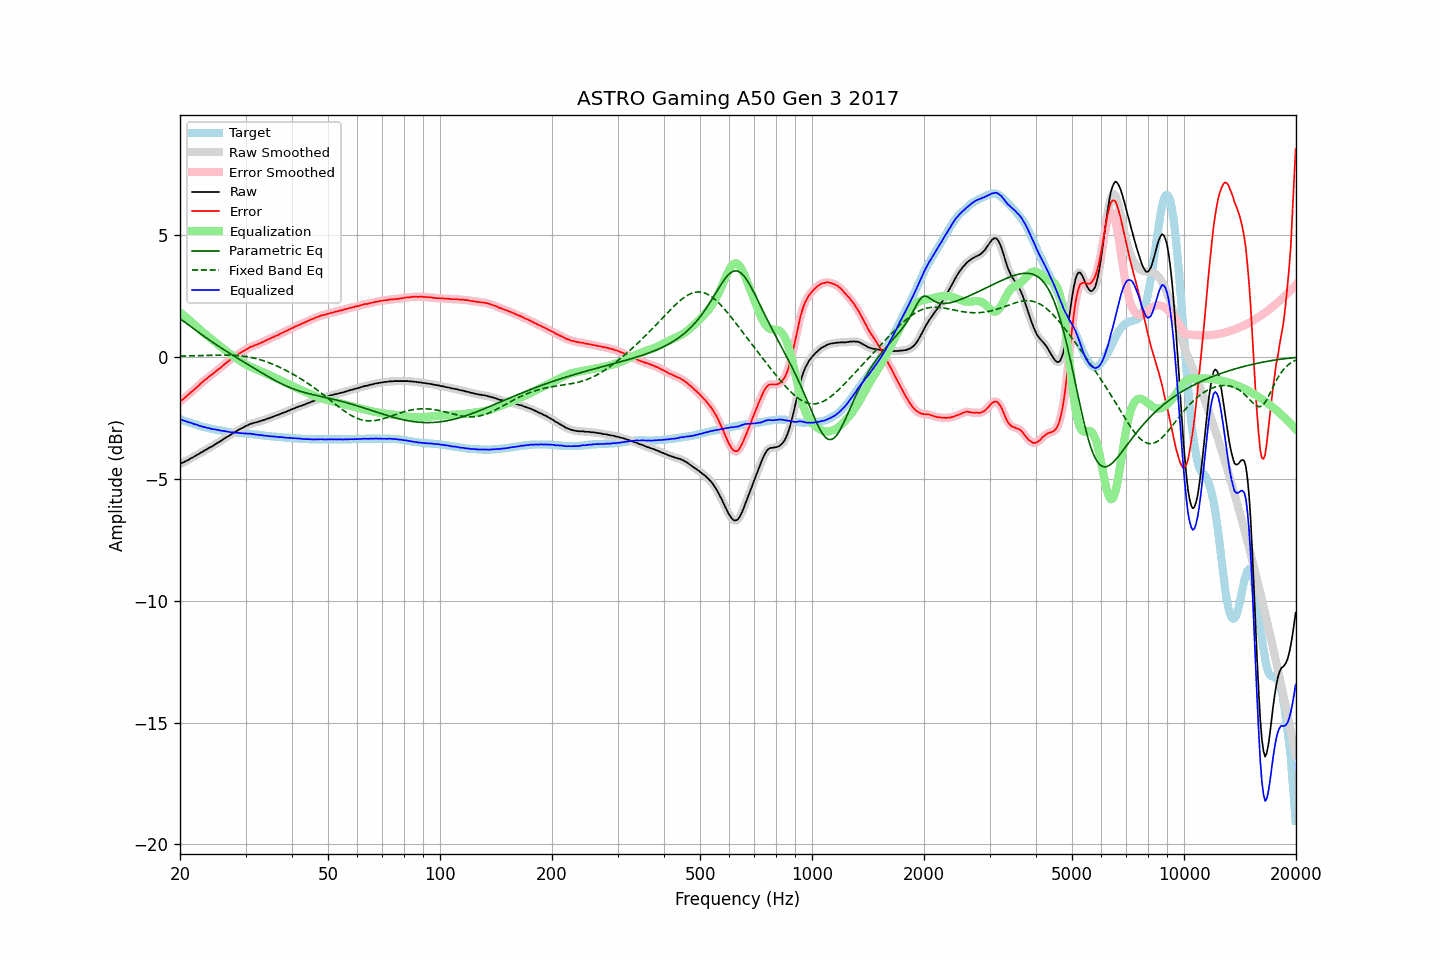

Values plotted in this chart, from the file beside it:
frequency, raw, error, smoothed, error_smoothed, equalization, parametric_eq, fixed_band_eq, equalized_raw, equalized_smoothed, target
20.00, -4.38, -1.83, -4.38, -1.83, 1.83, 1.57, 0.04, -2.55, -2.55, -2.55
20.20, -4.35, -1.78, -4.35, -1.78, 1.78, 1.52, 0.04, -2.57, -2.57, -2.57
20.40, -4.33, -1.73, -4.33, -1.73, 1.72, 1.48, 0.04, -2.61, -2.60, -2.60
20.61, -4.29, -1.67, -4.29, -1.67, 1.67, 1.43, 0.04, -2.62, -2.62, -2.62
20.81, -4.26, -1.62, -4.26, -1.62, 1.61, 1.38, 0.04, -2.65, -2.65, -2.64
21.02, -4.23, -1.56, -4.23, -1.56, 1.56, 1.33, 0.04, -2.67, -2.67, -2.67
21.23, -4.19, -1.50, -4.19, -1.50, 1.50, 1.28, 0.04, -2.69, -2.69, -2.69
21.44, -4.15, -1.44, -4.16, -1.44, 1.44, 1.23, 0.05, -2.71, -2.71, -2.71
21.66, -4.12, -1.39, -4.12, -1.39, 1.39, 1.18, 0.05, -2.74, -2.73, -2.73
21.87, -4.08, -1.33, -4.08, -1.33, 1.33, 1.13, 0.05, -2.76, -2.75, -2.75
22.09, -4.04, -1.27, -4.04, -1.27, 1.27, 1.09, 0.05, -2.77, -2.78, -2.77
22.31, -4.00, -1.21, -4.00, -1.21, 1.21, 1.04, 0.05, -2.79, -2.80, -2.79
22.54, -3.97, -1.15, -3.96, -1.15, 1.15, 0.99, 0.06, -2.82, -2.82, -2.82
22.76, -3.92, -1.08, -3.93, -1.08, 1.09, 0.94, 0.06, -2.83, -2.84, -2.84
22.99, -3.89, -1.03, -3.89, -1.03, 1.03, 0.89, 0.06, -2.86, -2.86, -2.86
23.22, -3.85, -0.97, -3.85, -0.97, 0.97, 0.85, 0.06, -2.88, -2.88, -2.88
23.45, -3.81, -0.92, -3.81, -0.92, 0.92, 0.80, 0.06, -2.89, -2.89, -2.89
23.69, -3.78, -0.87, -3.77, -0.86, 0.87, 0.75, 0.07, -2.92, -2.91, -2.91
23.92, -3.73, -0.81, -3.74, -0.81, 0.81, 0.71, 0.07, -2.92, -2.93, -2.92
24.16, -3.70, -0.76, -3.70, -0.76, 0.76, 0.66, 0.07, -2.94, -2.94, -2.94
24.40, -3.67, -0.72, -3.66, -0.71, 0.71, 0.62, 0.07, -2.96, -2.95, -2.95
24.65, -3.62, -0.66, -3.62, -0.66, 0.66, 0.57, 0.07, -2.96, -2.97, -2.96
24.89, -3.58, -0.60, -3.58, -0.60, 0.60, 0.53, 0.07, -2.98, -2.98, -2.98
25.14, -3.54, -0.55, -3.54, -0.55, 0.55, 0.48, 0.07, -2.99, -2.99, -2.99
25.39, -3.50, -0.50, -3.50, -0.50, 0.50, 0.44, 0.08, -3.00, -3.00, -3.00
25.65, -3.46, -0.45, -3.46, -0.45, 0.44, 0.40, 0.08, -3.02, -3.02, -3.01
25.91, -3.42, -0.40, -3.42, -0.40, 0.39, 0.35, 0.08, -3.03, -3.03, -3.02
26.16, -3.37, -0.34, -3.37, -0.34, 0.34, 0.31, 0.08, -3.03, -3.04, -3.03
26.43, -3.33, -0.28, -3.33, -0.28, 0.28, 0.27, 0.08, -3.05, -3.05, -3.05
26.69, -3.29, -0.23, -3.29, -0.23, 0.23, 0.23, 0.08, -3.06, -3.06, -3.06
26.96, -3.25, -0.18, -3.25, -0.18, 0.18, 0.19, 0.08, -3.07, -3.07, -3.07
27.23, -3.21, -0.13, -3.21, -0.13, 0.13, 0.14, 0.07, -3.08, -3.08, -3.08
27.50, -3.17, -0.08, -3.17, -0.08, 0.08, 0.10, 0.07, -3.09, -3.09, -3.09
27.77, -3.13, -0.04, -3.13, -0.03, 0.03, 0.06, 0.07, -3.10, -3.10, -3.09
28.05, -3.08, 0.02, -3.09, 0.01, -0.01, 0.02, 0.07, -3.10, -3.10, -3.10
28.33, -3.05, 0.06, -3.05, 0.06, -0.06, -0.02, 0.06, -3.11, -3.11, -3.11
28.62, -3.01, 0.10, -3.01, 0.10, -0.10, -0.06, 0.06, -3.11, -3.11, -3.11
28.90, -2.97, 0.15, -2.97, 0.15, -0.15, -0.10, 0.05, -3.12, -3.12, -3.12
29.19, -2.94, 0.18, -2.94, 0.19, -0.19, -0.14, 0.04, -3.13, -3.13, -3.12
29.48, -2.90, 0.23, -2.90, 0.23, -0.23, -0.18, 0.04, -3.13, -3.13, -3.13
29.78, -2.87, 0.26, -2.87, 0.26, -0.27, -0.22, 0.03, -3.14, -3.14, -3.13
30.08, -2.83, 0.31, -2.84, 0.30, -0.31, -0.26, 0.02, -3.14, -3.14, -3.14
30.38, -2.81, 0.33, -2.80, 0.34, -0.34, -0.30, 0.01, -3.15, -3.14, -3.14
30.68, -2.77, 0.38, -2.77, 0.38, -0.37, -0.34, -0.00, -3.15, -3.15, -3.15
30.99, -2.74, 0.42, -2.75, 0.41, -0.41, -0.38, -0.02, -3.15, -3.15, -3.16
31.30, -2.73, 0.43, -2.72, 0.44, -0.44, -0.42, -0.03, -3.17, -3.16, -3.16
31.61, -2.70, 0.47, -2.71, 0.47, -0.46, -0.46, -0.05, -3.17, -3.17, -3.17
31.93, -2.69, 0.49, -2.69, 0.49, -0.49, -0.50, -0.06, -3.18, -3.18, -3.18
32.24, -2.67, 0.51, -2.67, 0.52, -0.52, -0.54, -0.08, -3.19, -3.19, -3.18
32.57, -2.65, 0.54, -2.65, 0.54, -0.55, -0.58, -0.10, -3.20, -3.20, -3.19
32.89, -2.63, 0.57, -2.63, 0.57, -0.57, -0.62, -0.12, -3.20, -3.20, -3.20
33.22, -2.61, 0.60, -2.61, 0.60, -0.60, -0.66, -0.14, -3.21, -3.21, -3.21
33.55, -2.59, 0.63, -2.59, 0.63, -0.63, -0.70, -0.16, -3.22, -3.22, -3.22
33.89, -2.57, 0.66, -2.57, 0.66, -0.66, -0.73, -0.18, -3.23, -3.23, -3.23
34.23, -2.54, 0.70, -2.55, 0.69, -0.69, -0.77, -0.20, -3.23, -3.24, -3.24
34.57, -2.52, 0.72, -2.52, 0.73, -0.72, -0.81, -0.23, -3.24, -3.24, -3.24
34.92, -2.50, 0.75, -2.50, 0.75, -0.75, -0.85, -0.25, -3.26, -3.25, -3.25
35.27, -2.47, 0.79, -2.47, 0.78, -0.78, -0.88, -0.28, -3.26, -3.26, -3.26
35.62, -2.45, 0.81, -2.45, 0.82, -0.82, -0.92, -0.31, -3.27, -3.26, -3.26
35.97, -2.42, 0.85, -2.42, 0.84, -0.85, -0.96, -0.33, -3.27, -3.27, -3.27
... 635 more rows
